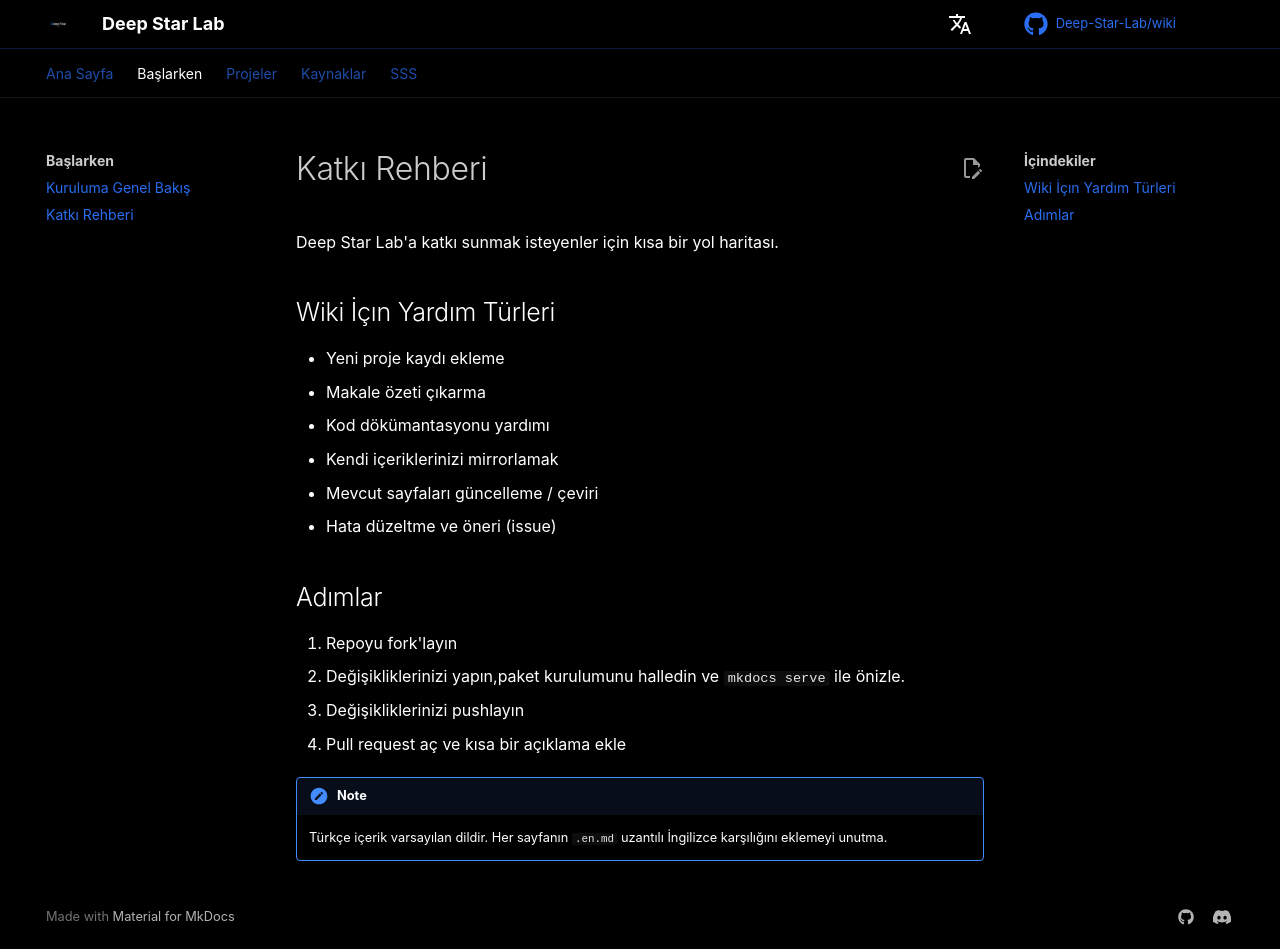

repository: Deep-Star-Lab/wiki · page: getting-started/contributing/index.html · generator: mkdocs

# Katkı Rehberi

Deep Star Lab'a katkı sunmak isteyenler için kısa bir yol haritası.

## Wiki İçın Yardım Türleri

- Yeni proje kaydı ekleme
- Makale özeti çıkarma
- Kod dökümantasyonu yardımı
- Kendi içeriklerinizi mirrorlamak
- Mevcut sayfaları güncelleme / çeviri
- Hata düzeltme ve öneri (issue)

## Adımlar

1. Repoyu fork'layın
2. Değişikliklerinizi yapın,paket kurulumunu halledin ve  `mkdocs serve` ile önizle.
3. Değişikliklerinizi pushlayın
4. Pull request aç ve kısa bir açıklama ekle

!!! note
    Türkçe içerik varsayılan dildir. Her sayfanın `.en.md` uzantılı
    İngilizce karşılığını eklemeyi unutma.
